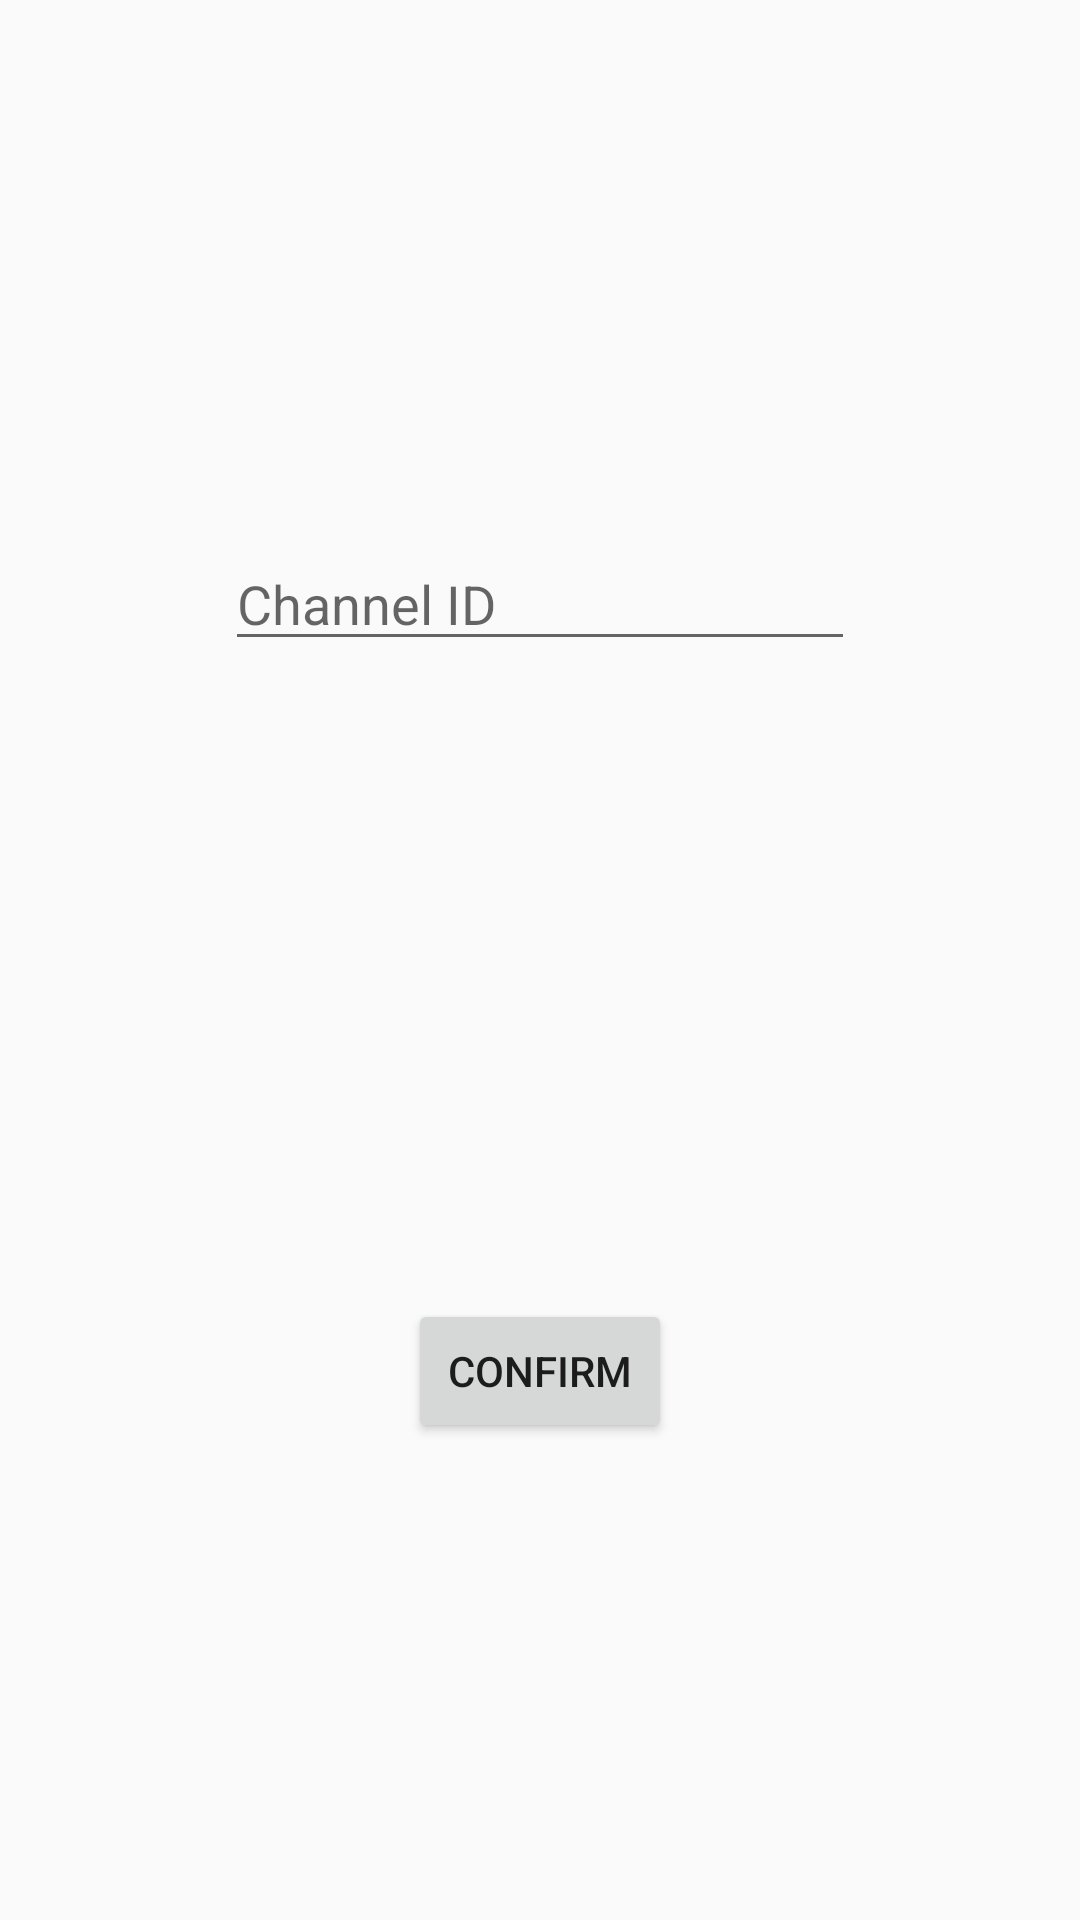

Here is an Android app screen rendered from its layout file. Give the layout XML and the strings, colors and styles it references.
<!-- AndroidManifest.xml: application theme ZielTheme -->
<!-- res/layout/activity_carer_select_assisted.xml -->
<?xml version="1.0" encoding="utf-8"?>
<android.support.constraint.ConstraintLayout xmlns:android="http://schemas.android.com/apk/res/android"
    xmlns:app="http://schemas.android.com/apk/res-auto"
    xmlns:tools="http://schemas.android.com/tools"
    android:layout_width="match_parent"
    android:layout_height="match_parent"
    tools:context=".activities.carer.CarerSelectAssisted">

    <Button
        android:id="@+id/confirmChannelId"
        android:layout_width="wrap_content"
        android:layout_height="wrap_content"
        android:layout_marginBottom="159dp"
        android:text="Confirm"
        app:layout_constraintBottom_toBottomOf="parent"
        app:layout_constraintEnd_toEndOf="parent"
        app:layout_constraintStart_toStartOf="parent" />

    <EditText
        android:id="@+id/channelIdEntry"
        android:layout_width="wrap_content"
        android:layout_height="wrap_content"
        android:layout_marginTop="179dp"
        android:ems="10"
        android:hint="Channel ID"
        android:inputType="textPersonName"
        app:layout_constraintEnd_toEndOf="parent"
        app:layout_constraintStart_toStartOf="parent"
        app:layout_constraintTop_toTopOf="parent" />

</android.support.constraint.ConstraintLayout>
<!-- resources referenced by this layout -->
<resources>
  <style name="ZielTheme" parent="AppTheme">
          <item name="android:colorPrimary">@color/colorPrimary</item>
          <item name="android:colorPrimaryDark">@color/colorPrimaryDark</item>
          <item name="android:colorAccent">@color/colorAccent</item>
      </style>
  <style name="AppTheme" parent="Base.Theme.AppCompat.Light.DarkActionBar">
          
          <item name="colorPrimary">@color/colorPrimary</item>
          <item name="colorPrimaryDark">@color/colorPrimaryDark</item>
          <item name="colorAccent">@color/colorAccent</item>
      </style>
  <color name="colorPrimary">#ff7e00</color>
  <color name="colorPrimaryDark">#ff6e15</color>
  <color name="colorAccent">#004900</color>
</resources>
